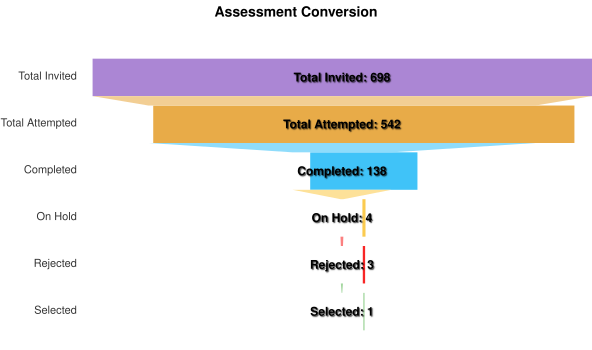

Source data for this figure (header and first rows):
category, Assessment Conversion
Total Invited, 698
Total Attempted, 542
Completed, 138
On Hold, 4
Rejected, 3
Selected, 1
